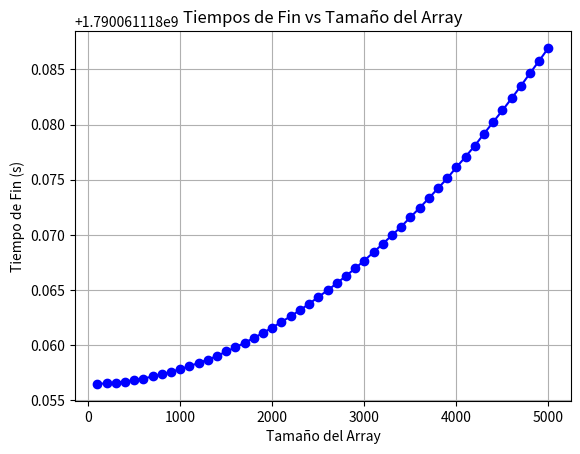

Write the Python code that produced this figure.
import random
import time
import matplotlib.pyplot as plt

def busqueda_lineal(array, numero):
    inicio = time.time()
    iteraciones = 0
    for i in range(len(array)):
        iteraciones += 1
        if array[i] == numero:
            fin = time.time()
            return i, inicio, fin, iteraciones
    fin = time.time()
    return -1, inicio, fin, iteraciones


resultados = []
tamaño_inicial = 100
incremento = 100

for i in range(50):
    tamaño_array = tamaño_inicial + (i * incremento)
    array = [random.randint(0, 100) for _ in range(tamaño_array)]
    numero_a_buscar = random.randint(0, 100)
    
    resultado, inicio, fin, iteraciones = busqueda_lineal(array, numero_a_buscar)
    
    resultados.append((i + 1, tamaño_array, iteraciones, fin))


print(f"{'1) Numero de Ensayo':<20} {'2) Tamaño de Volumen':<20} {'3) Veces de (for)':<20} {'4) Tiempo (s)':<20}")
print("="*80)
for resultado in resultados:
    print(f"{resultado[0]:<20} {resultado[1]:<20} {resultado[2]:<20} {resultado[3]:<20}")


inicios = [resultado[1] for resultado in resultados]  
fines = [resultado[3] for resultado in resultados]    


inicios_ordenados, fines_ordenados = zip(*sorted(zip(inicios, fines)))


plt.plot(inicios_ordenados, fines_ordenados, marker='o', linestyle='-', color='b')
plt.xlabel('Tamaño del Array')
plt.ylabel('Tiempo de Fin (s)')
plt.title('Tiempos de Fin vs Tamaño del Array')
plt.grid(True)
plt.show()
